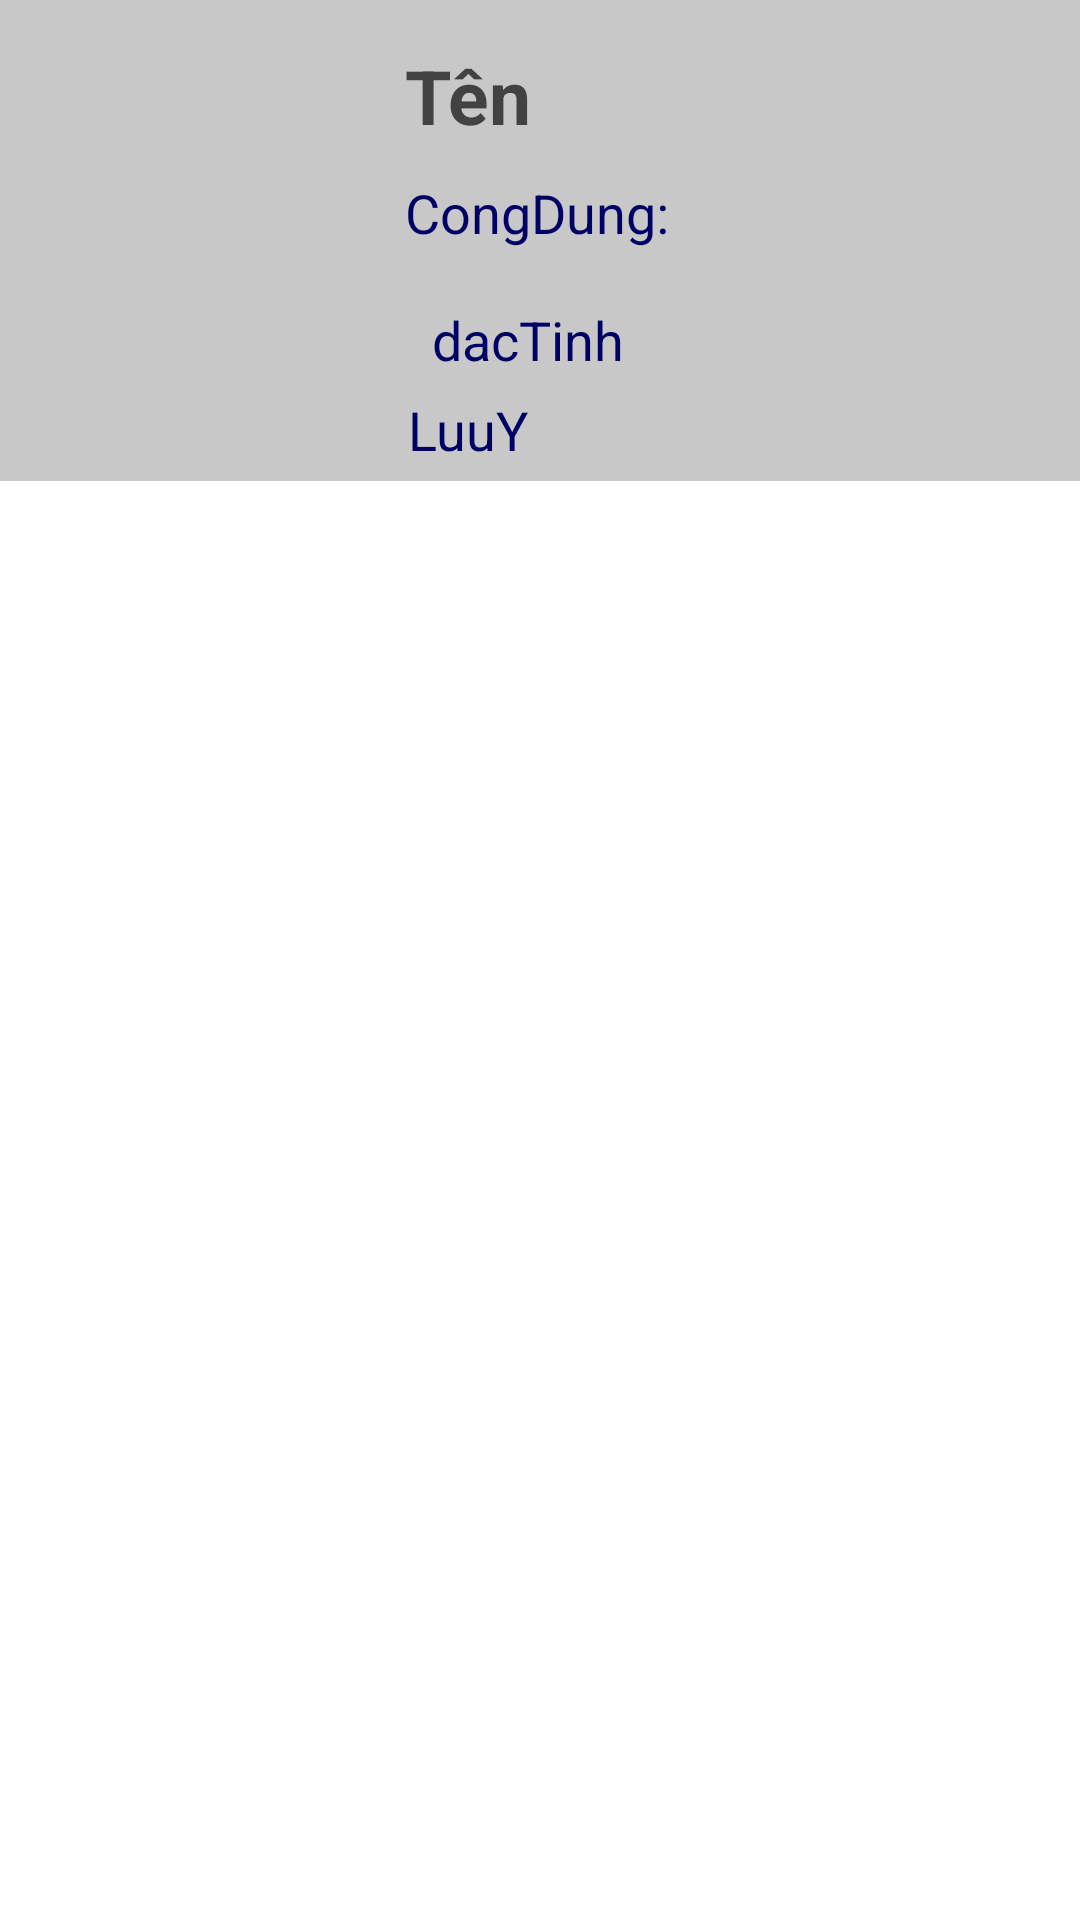

This screen was rendered from an Android layout file. Write that file and the resources it references.
<!-- AndroidManifest.xml: application theme Theme.DemoFire -->
<!-- res/layout/activity_items.xml -->
<?xml version="1.0" encoding="utf-8"?>
<RelativeLayout xmlns:android="http://schemas.android.com/apk/res/android"
    android:id="@+id/luuY"
    android:layout_width="match_parent"
    android:layout_height="match_parent">

    <RelativeLayout
        android:layout_width="match_parent"
        android:layout_height="wrap_content"
        android:background="@color/cardview_shadow_start_color"
        android:padding="5dp">

        <ImageView
            android:id="@+id/Hinh"
            android:layout_width="120dp"
            android:layout_height="150dp"
            android:layout_marginRight="10dp"
            android:padding="10dp" />


        <TextView
            android:id="@+id/dacTinh"
            android:layout_width="wrap_content"
            android:layout_height="wrap_content"
            android:layout_below="@+id/Ten"
            android:layout_marginTop="10dp"
            android:layout_toRightOf="@id/Hinh"
            android:gravity="bottom"
            android:text="CongDung: "
            android:textColor="#F006"
            android:textSize="18sp" />

        <TextView
            android:id="@+id/LieuDung"
            android:layout_width="wrap_content"
            android:layout_height="wrap_content"
            android:layout_below="@+id/dacTinh"
            android:layout_marginLeft="9dp"
            android:layout_marginTop="18dp"
            android:layout_toRightOf="@id/Hinh"
            android:gravity="bottom"
            android:text="dacTinh "
            android:textColor="#F006"
            android:textSize="18sp" />

        <TextView
            android:id="@+id/Ten"
            android:layout_width="wrap_content"
            android:layout_height="wrap_content"
            android:layout_marginTop="10dp"
            android:layout_toRightOf="@+id/Hinh"
            android:text="Tên"
            android:textColor="@color/cardview_dark_background"
            android:textSize="25sp"
            android:textStyle="bold" />

        <TextView
            android:id="@+id/LuuY"
            android:layout_width="wrap_content"
            android:layout_height="wrap_content"
            android:layout_below="@+id/dacTinh"
            android:layout_marginLeft="1dp"
            android:layout_marginTop="48dp"
            android:layout_toRightOf="@id/Hinh"
            android:gravity="bottom"
            android:text="LuuY"
            android:textColor="#F006"
            android:textSize="18sp" />
    </RelativeLayout>
</RelativeLayout>
<!-- resources referenced by this layout -->
<resources>
  <style name="Theme.DemoFire" parent="Theme.MaterialComponents.DayNight.DarkActionBar">
          
          <item name="colorPrimary">@color/purple_500</item>
          <item name="colorPrimaryVariant">@color/purple_700</item>
          <item name="colorOnPrimary">@color/white</item>
          
          <item name="colorSecondary">@color/teal_200</item>
          <item name="colorSecondaryVariant">@color/teal_700</item>
          <item name="colorOnSecondary">@color/black</item>
          
          <item name="android:statusBarColor">?attr/colorPrimaryVariant</item>
          
      </style>
  <!-- not gathered from this repository: default colours our renderer supplied (Android Studio template values) -->
  <color name="purple_500">#FF6200EE</color>
  <color name="purple_700">#FF3700B3</color>
  <color name="teal_200">#FF03DAC5</color>
  <color name="teal_700">#FF018786</color>
  <color name="black">#FF000000</color>
  <color name="white">#FFFFFFFF</color>
</resources>
